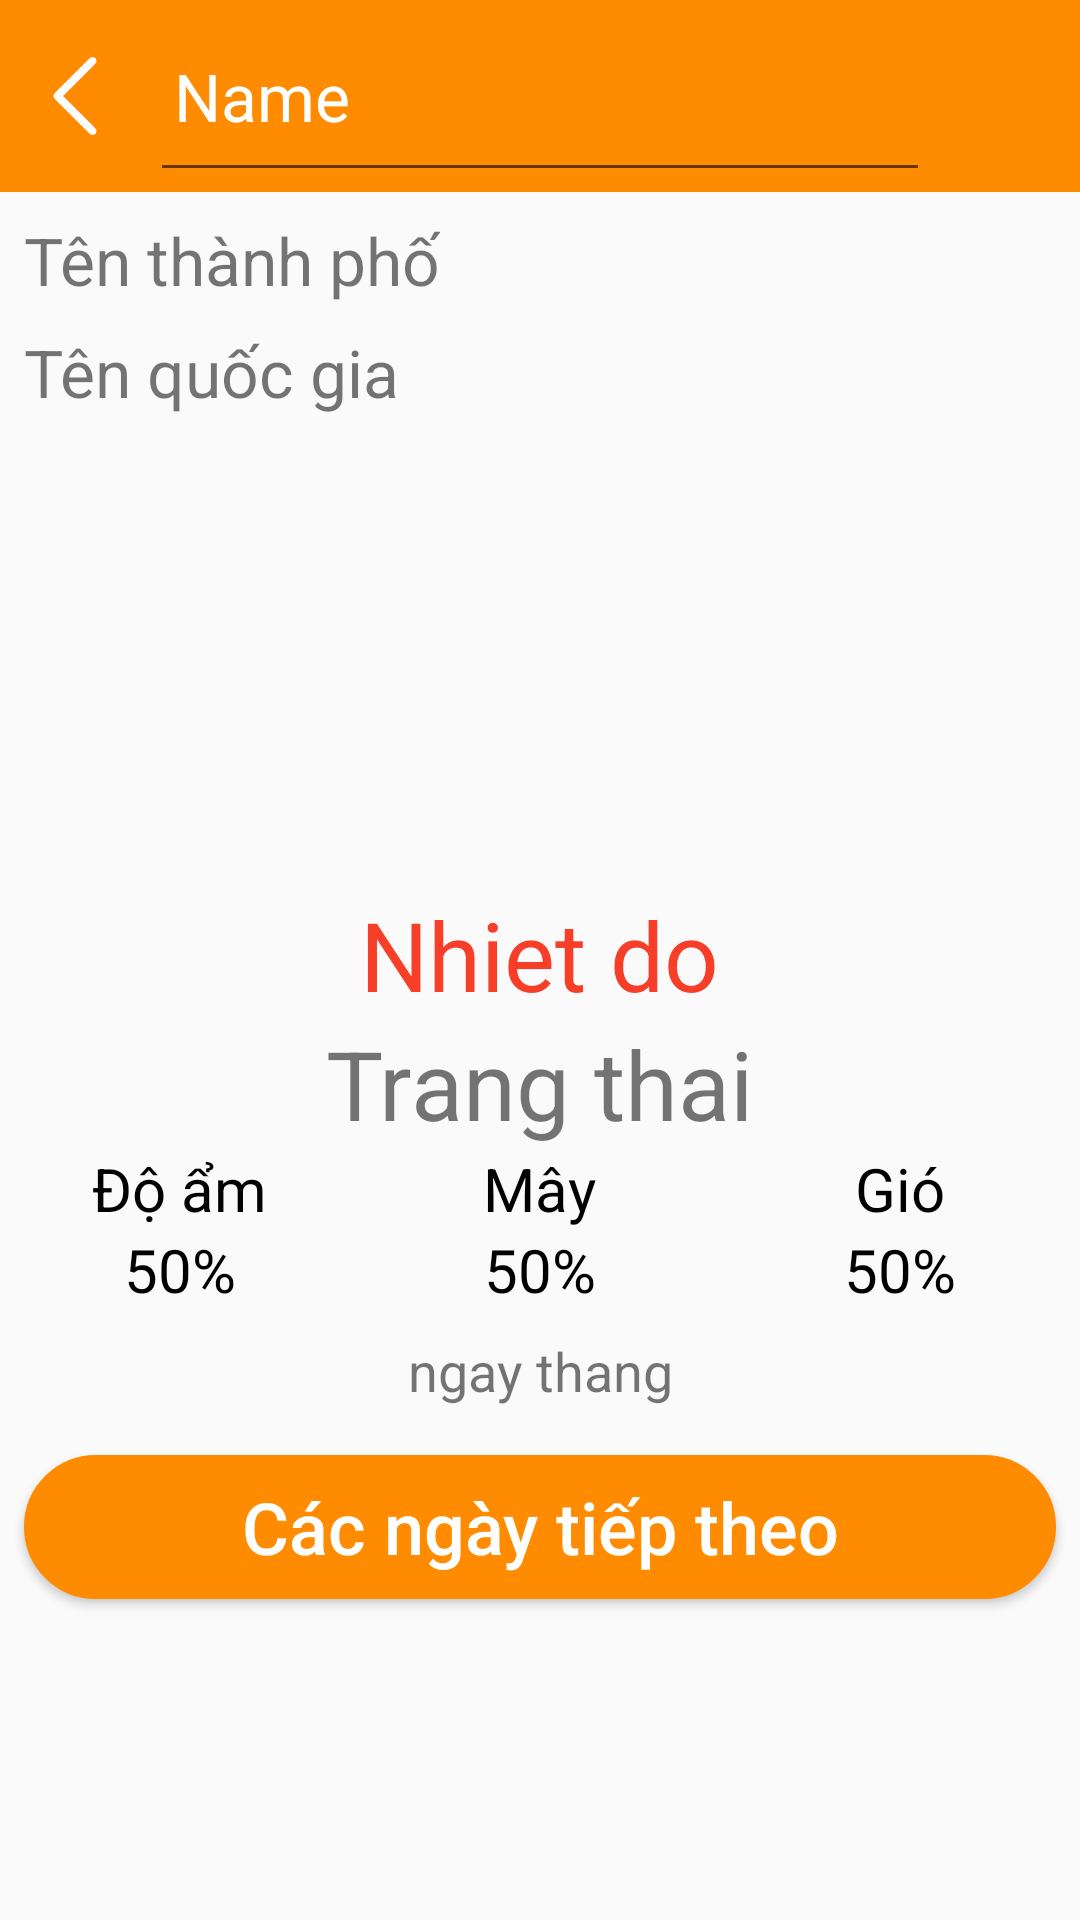

Here is an Android app screen rendered from its layout file. Give the layout XML and the strings, colors and styles it references.
<!-- AndroidManifest.xml: application theme AppTheme -->
<!-- res/layout/weather_fragment.xml -->
<?xml version="1.0" encoding="utf-8"?>
<LinearLayout xmlns:android="http://schemas.android.com/apk/res/android"
    android:orientation="vertical" android:layout_width="match_parent"
    android:layout_height="match_parent">
    <RelativeLayout
        android:layout_width="match_parent"
        android:layout_height="0dp"
        android:layout_weight="1"
        android:background="@color/colorOrange20">

        <ImageView
            android:id="@+id/iv_back_white"
            android:layout_width="@dimen/size50"
            android:layout_height="match_parent"
            android:layout_gravity="center_vertical"
            android:padding="@dimen/size12"
            android:src="@mipmap/ic_back_white" />

        <TextView
            android:id="@+id/tv_name"
            android:layout_width="wrap_content"
            android:layout_height="match_parent"
            android:layout_centerInParent="true"
            android:gravity="center"
            android:text="Weather"
            android:visibility="invisible"
            android:textColor="@color/colorWhite"
            android:textSize="@dimen/size24" />
        <ImageView
            android:id="@+id/iv_search"
            android:layout_width="@dimen/size50"
            android:layout_height="match_parent"
            android:layout_alignParentEnd="true"
            android:padding="@dimen/size12"
            android:src="@mipmap/ic_search_white_24dp" />
        <EditText
            android:layout_width="match_parent"
            android:layout_marginStart="@dimen/size50"
            android:hint="Name"
            android:inputType="text"
            android:textSize="@dimen/size_text_22"
            android:id="@+id/edt_name"
            android:visibility="visible"
            android:padding="@dimen/size8"
            android:textColorHint="@color/colorWhite"
            android:textColor="@color/colorWhite"
            android:layout_marginEnd="@dimen/size50"
            android:layout_height="match_parent" />
    </RelativeLayout>
    
        
        
        
            
            
            
            
            
        
            
            
            
            

    
    <LinearLayout
        android:layout_width="match_parent"
        android:layout_height="0dp"
        android:orientation="vertical"
        android:layout_weight="9"><TextView
        android:layout_width="wrap_content"
        android:text="Tên thành phố"
        android:id="@+id/tv_thanhpho"
        android:layout_margin="@dimen/size8"
        android:textSize="@dimen/size_text_22"
        android:layout_height="wrap_content" />
        <TextView
            android:layout_width="wrap_content"
            android:text="Tên quốc gia"
            android:layout_marginStart="@dimen/size8"
            android:id="@+id/tv_quocgia"
            android:textSize="@dimen/size_text_22"
            android:layout_height="wrap_content" />
        <ImageView
            android:layout_width="@dimen/size150"
            android:layout_gravity="center"
            android:layout_margin="@dimen/size4"
            android:id="@+id/iv_weather"
            android:layout_height="@dimen/size150" />
        <TextView
            android:layout_width="wrap_content"
            android:text="Nhiet do"
            android:id="@+id/tv_nhietdo"
            android:layout_gravity="center"
            android:textColor="@color/colorRedGGPlus"
            android:textSize="@dimen/size_text_32"
            android:layout_height="wrap_content" />
        <TextView
            android:layout_width="wrap_content"
            android:text="Trang thai"
            android:layout_gravity="center"
            android:id="@+id/tv_trangthai"
            android:textSize="@dimen/size_text_32"
            android:layout_height="wrap_content" />
        <LinearLayout
            android:layout_width="match_parent"
            android:layout_height="wrap_content">
            <LinearLayout
                android:layout_width="0dp"
                android:layout_weight="1"
                android:gravity="center"
                android:orientation="vertical"
                android:layout_height="match_parent">
                <TextView
                    android:layout_width="wrap_content"
                    android:text="Độ ẩm"
                    android:textSize="@dimen/size_text_20"
                    android:textColor="@color/colorBlack"
                    android:layout_height="wrap_content" />
                <TextView
                    android:layout_width="wrap_content"
                    android:text="50%"
                    android:id="@+id/tv_do_am"
                    android:textSize="@dimen/size_text_20"
                    android:textColor="@color/colorBlack"
                    android:layout_height="wrap_content" />
            </LinearLayout>
            <LinearLayout
                android:layout_width="0dp"
                android:layout_weight="1"
                android:gravity="center"
                android:orientation="vertical"
                android:layout_height="match_parent">
                <TextView
                    android:layout_width="wrap_content"
                    android:text="Mây"
                    android:textSize="@dimen/size_text_20"
                    android:textColor="@color/colorBlack"
                    android:layout_height="wrap_content" />
                <TextView
                    android:layout_width="wrap_content"
                    android:text="50%"
                    android:id="@+id/tv_may"
                    android:textSize="@dimen/size_text_20"
                    android:textColor="@color/colorBlack"
                    android:layout_height="wrap_content" />
            </LinearLayout>
            <LinearLayout
                android:layout_width="0dp"
                android:layout_weight="1"
                android:gravity="center"
                android:orientation="vertical"
                android:layout_height="match_parent">
                <TextView
                    android:layout_width="wrap_content"
                    android:text="Gió"
                    android:textSize="@dimen/size_text_20"
                    android:textColor="@color/colorBlack"
                    android:layout_height="wrap_content" />
                <TextView
                    android:layout_width="wrap_content"
                    android:text="50%"
                    android:id="@+id/tv_gio"
                    android:textSize="@dimen/size_text_20"
                    android:textColor="@color/colorBlack"
                    android:layout_height="wrap_content" />
            </LinearLayout>

        </LinearLayout>
        <TextView
            android:layout_width="match_parent"
            android:text="ngay thang"
            android:padding="@dimen/size8"
            android:textSize="@dimen/size_text_18"
            android:gravity="center"
            android:id="@+id/tv_day"
            android:layout_height="wrap_content" />
        <Button
            android:layout_width="match_parent"
            android:text="Các ngày tiếp theo"
            android:textAllCaps="false"
            android:textColor="@color/colorWhite"
            android:textSize="@dimen/size_text_24"
            android:id="@+id/btn_weather"
            android:layout_margin="@dimen/size8"
            android:background="@drawable/button_click"
            android:layout_height="wrap_content" /></LinearLayout>
</LinearLayout>
<!-- resources referenced by this layout -->
<resources>
  <color name="colorBlack">#000000</color>
  <color name="colorOrange20">#FF8C00</color>
  <color name="colorRedGGPlus">#F63E28</color>
  <color name="colorWhite">#FFFFFF</color>
  <dimen name="size12">12dp</dimen>
  <dimen name="size150">150dp</dimen>
  <dimen name="size24">24dp</dimen>
  <dimen name="size4">4dp</dimen>
  <dimen name="size50">50dp</dimen>
  <dimen name="size8">8dp</dimen>
  <dimen name="size_text_18">18sp</dimen>
  <dimen name="size_text_20">20sp</dimen>
  <dimen name="size_text_22">22sp</dimen>
  <dimen name="size_text_24">24sp</dimen>
  <dimen name="size_text_32">32sp</dimen>
  <!-- drawable button_click (drawable) -->
  <?xml version="1.0" encoding="utf-8"?>
  <selector xmlns:android="http://schemas.android.com/apk/res/android">
      <item>
          <shape>
              <corners android:radius="@dimen/size25"/>
              <solid android:color="@color/colorOrange20"/>
              <stroke android:width="@dimen/size1"
                  android:color="@color/colorOrange20"/>
          </shape>
      </item>
  </selector>
  <!-- mipmap ic_back_white: png bitmap (mipmap-xxhdpi, 15717 bytes) -->
  <style name="AppTheme" parent="Theme.AppCompat.Light.NoActionBar">
          
          <item name="colorPrimary">@color/colorPrimary</item>
          <item name="colorPrimaryDark">@color/colorGrey</item>
          <item name="colorAccent">@color/colorWhite</item>
      </style>
  <dimen name="size25">25dp</dimen>
  <dimen name="size1">1dp</dimen>
  <color name="colorPrimary">#3F51B5</color>
  <color name="colorGrey">#9C9C9C</color>
</resources>
